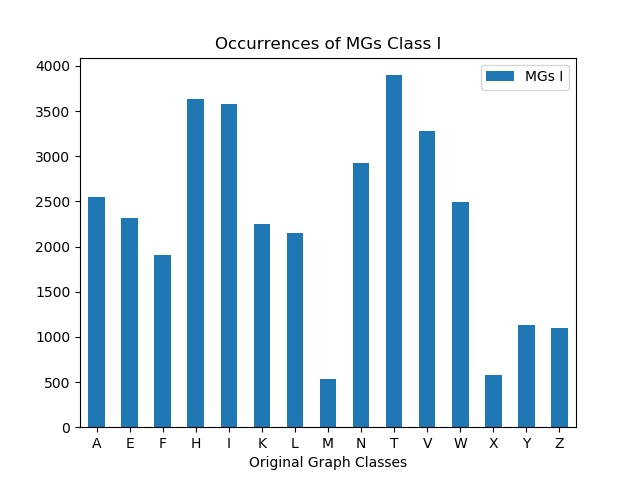

The table this chart was drawn from, first rows:
, MGs I
A, 2548
E, 2318
F, 1908
H, 3631
I, 3577
K, 2247
L, 2154
M, 533
N, 2926
T, 3897
V, 3280
W, 2488
X, 582
Y, 1128
Z, 1098
